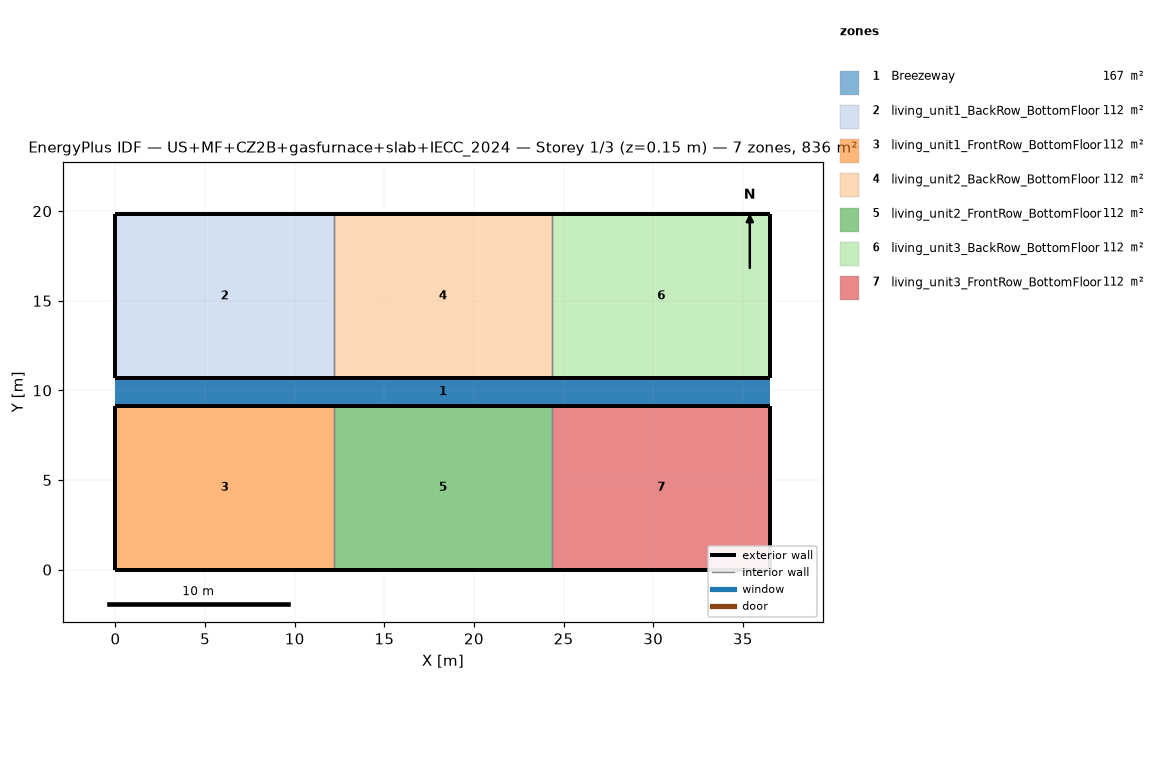
=== STOREY PLAN SPEC (per zone: floor XY polygon, exterior-wall plan segments, windows/doors) ===
zone 1: Breezeway  (167.0 m²)
  floor: (36.54, 9.16) (0.00, 9.16) (0.00, 10.68) (36.54, 10.68)
  floor: (36.54, 9.16) (0.00, 9.16) (0.00, 10.68) (36.54, 10.68)
  floor: (36.54, 9.16) (0.00, 9.16) (0.00, 10.68) (36.54, 10.68)
zone 2: living_unit1_BackRow_BottomFloor  (111.5 m²)
  floor: (12.18, 10.68) (0.00, 10.68) (0.00, 19.84) (12.18, 19.84)
  exterior wall: (0.00, 10.68) – (12.18, 10.68)  [12.2 m]
  exterior wall: (12.18, 19.84) – (0.00, 19.84)  [12.2 m]
  exterior wall: (0.00, 19.84) – (0.00, 10.68)  [9.2 m]
  interior walls: 1
zone 3: living_unit1_FrontRow_BottomFloor  (111.5 m²)
  floor: (12.18, 0.00) (0.00, 0.00) (0.00, 9.16) (12.18, 9.16)
  exterior wall: (0.00, 0.00) – (12.18, 0.00)  [12.2 m]
  exterior wall: (12.18, 9.16) – (0.00, 9.16)  [12.2 m]
  exterior wall: (0.00, 9.16) – (0.00, 0.00)  [9.2 m]
  interior walls: 1
zone 4: living_unit2_BackRow_BottomFloor  (111.5 m²)
  floor: (24.36, 10.68) (12.18, 10.68) (12.18, 19.84) (24.36, 19.84)
  exterior wall: (12.18, 10.68) – (24.36, 10.68)  [12.2 m]
  exterior wall: (24.36, 19.84) – (12.18, 19.84)  [12.2 m]
  interior walls: 2
zone 5: living_unit2_FrontRow_BottomFloor  (111.5 m²)
  floor: (24.36, 0.00) (12.18, 0.00) (12.18, 9.16) (24.36, 9.16)
  exterior wall: (12.18, 0.00) – (24.36, 0.00)  [12.2 m]
  exterior wall: (24.36, 9.16) – (12.18, 9.16)  [12.2 m]
  interior walls: 2
zone 6: living_unit3_BackRow_BottomFloor  (111.5 m²)
  floor: (36.54, 10.68) (24.36, 10.68) (24.36, 19.84) (36.54, 19.84)
  exterior wall: (24.36, 10.68) – (36.54, 10.68)  [12.2 m]
  exterior wall: (36.54, 10.68) – (36.54, 19.84)  [9.2 m]
  exterior wall: (36.54, 19.84) – (24.36, 19.84)  [12.2 m]
  interior walls: 1
zone 7: living_unit3_FrontRow_BottomFloor  (111.5 m²)
  floor: (36.54, 0.00) (24.36, 0.00) (24.36, 9.16) (36.54, 9.16)
  exterior wall: (24.36, 0.00) – (36.54, 0.00)  [12.2 m]
  exterior wall: (36.54, 0.00) – (36.54, 9.16)  [9.2 m]
  exterior wall: (36.54, 9.16) – (24.36, 9.16)  [12.2 m]
  interior walls: 1

=== DERIVED (storey summary) ===
Building: US+MF+CZ2B+gasfurnace+slab+IECC_2024
Storey: 1 of 3  (floor level z = 0.15 m)
Storey gross floor area: 836.2 m²
Zones on this storey: 7
  - Breezeway: floor 167.0 m²
  - living_unit1_BackRow_BottomFloor: floor 111.5 m²; exterior wall 33.5 m (86.9 m²); WWR 0.0%
  - living_unit1_FrontRow_BottomFloor: floor 111.5 m²; exterior wall 33.5 m (86.9 m²); WWR 0.0%
  - living_unit2_BackRow_BottomFloor: floor 111.5 m²; exterior wall 24.4 m (63.1 m²); WWR 0.0%
  - living_unit2_FrontRow_BottomFloor: floor 111.5 m²; exterior wall 24.4 m (63.1 m²); WWR 0.0%
  - living_unit3_BackRow_BottomFloor: floor 111.5 m²; exterior wall 33.5 m (86.9 m²); WWR 0.0%
  - living_unit3_FrontRow_BottomFloor: floor 111.5 m²; exterior wall 33.5 m (86.9 m²); WWR 0.0%
Zone adjacency (shared interzone walls):
  - living_unit1_BackRow_BottomFloor ↔ living_unit2_BackRow_BottomFloor
  - living_unit1_FrontRow_BottomFloor ↔ living_unit2_FrontRow_BottomFloor
  - living_unit2_BackRow_BottomFloor ↔ living_unit3_BackRow_BottomFloor
  - living_unit2_FrontRow_BottomFloor ↔ living_unit3_FrontRow_BottomFloor